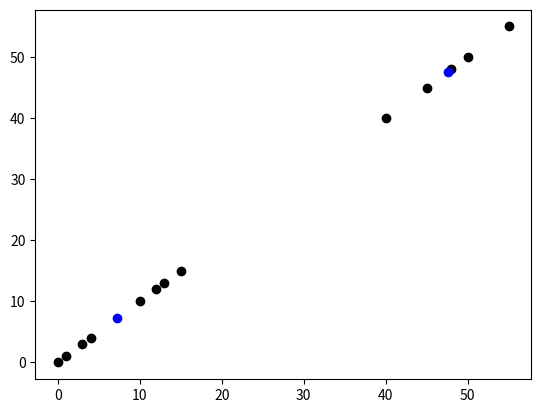

This figure's Python source:
import numpy as np
import matplotlib.pyplot as plt


class KMeans:
    def __init__(self, x, k):
        self.x = x
        self.k = k
        self.centers = [list(np.random.randint(np.min(x), np.max(x), 2)) for _ in range(k)]
        self.category = self.initializeCategory()

    def initializeCategory(self):
        self.category = {}
        for i in range(self.k):
            self.category[f'{i}'] = []
        return self.category

    @staticmethod
    def euclidean(sample, center):
        return np.linalg.norm(sample - center)

    def categorizeDataWithCurrentCenter(self):
        for sample in self.x:
            distanceFromEachCenter = [self.euclidean(sample, self.centers[d]) for d in range(len(self.centers))]
            nameCategory = np.argmin(distanceFromEachCenter, axis=0)
            self.category[f'{nameCategory}'].append(sample)
        return self.category

    def updateCenters(self):
        for cat in self.category.items():
            catContent = cat[1]
            catName = int(cat[0])
            meanCat = np.average(catContent, axis=0)
            if meanCat is not 0:
                self.centers[catName] = meanCat
        return self.centers

    def train(self, epoch):
        for _ in range(epoch):
            self.categorizeDataWithCurrentCenter()
            self.updateCenters()
        return self.centers

    def predict(self, sample):
        result = []
        for center in np.array(self.centers):
            result.append(np.linalg.norm(center - sample))
        return np.argmin(np.array(result), axis=0)


if __name__ == '__main__':
    data = np.array([
        [1, 1], [0, 0], [4, 4], [3, 3],
        [10, 10], [15, 15], [13, 13], [12, 12],
        [50, 50], [55, 55], [40, 40], [45, 45],
        [48, 48]])
    km = KMeans(data, k=2)
    km.train(100)
    centers = np.array(km.centers)
    plt.scatter(data[:, 0], data[:, 1], c='k')
    plt.scatter(centers[:, 0], centers[:, 1], c='b')
    plt.show()
    print(km.predict(np.array([43, 43])))
